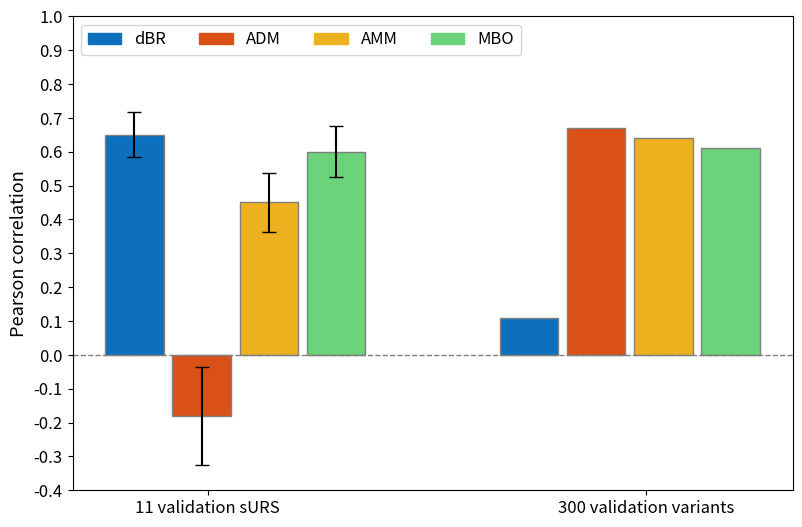

Write Python code to recreate this figure.
import matplotlib.pyplot as plt

# Sample data (replace with your actual data)
variants_300 = [0.11, 0.67, 0.64, 0.61]  # Replace with actual values
variants_11 = [0.65, -0.18, 0.45, 0.60]  # Replace with actual values
error_11 = [0.066, 0.144, 0.087, 0.075]  # Replace with actual error values

# Define the width of the bars
bar_width = 0.2

# Set up positions for the bars
r1 = [0.65 + 0.23 * i for i in range(len(variants_11))]
r2 = [2 + 0.23 * i for i in range(len(variants_300))]

plt.figure(figsize=(10, 6))

# Create the bar plot for variants_11 with error bars
for i in range(len(variants_11)):
    plt.bar(r1[i], variants_11[i], color=['#0c70bc', '#da5118', '#edb11f', '#6bd47a'][i], width=bar_width, edgecolor='grey', yerr=error_11[i], capsize=5)

# Create the bar plot for variants_300 one by one
for i in range(len(variants_300)):
    plt.bar(r2[i], variants_300[i], color=['#0c70bc', '#da5118', '#edb11f', '#6bd47a'][i], width=bar_width, edgecolor='grey')

# Add labels, title, and manually add legend
plt.ylabel('Pearson correlation', fontsize=13)

# Add a gap between bar pairs
plt.xticks([0.9, 2.4], ["11 validation sURS", "300 validation variants"], fontsize=12)
plt.yticks([0.1 * i for i in range(-4, 11)], fontsize=12)

# Add a horizontal line at y=0
plt.axhline(y=0, color='gray', linestyle='--', linewidth=1)

# Manually add legend
legend_labels = ['dBR', 'ADM', 'AMM', 'MBO']
legend_colors = ['#0c70bc', '#da5118', '#edb11f', '#6bd47a']
legend_handles = [plt.Rectangle((0, 0), 0.75, 0.75, color=color) for color in legend_colors]
plt.legend(legend_handles, legend_labels, loc='upper left', fontsize=12, ncol=len(legend_labels))

# Adjust left and right padding
plt.subplots_adjust(left=0.18, right=0.9, top=0.90)

plt.savefig("figure_3e_revised.png", dpi=300)
# Show the plot
plt.show()
